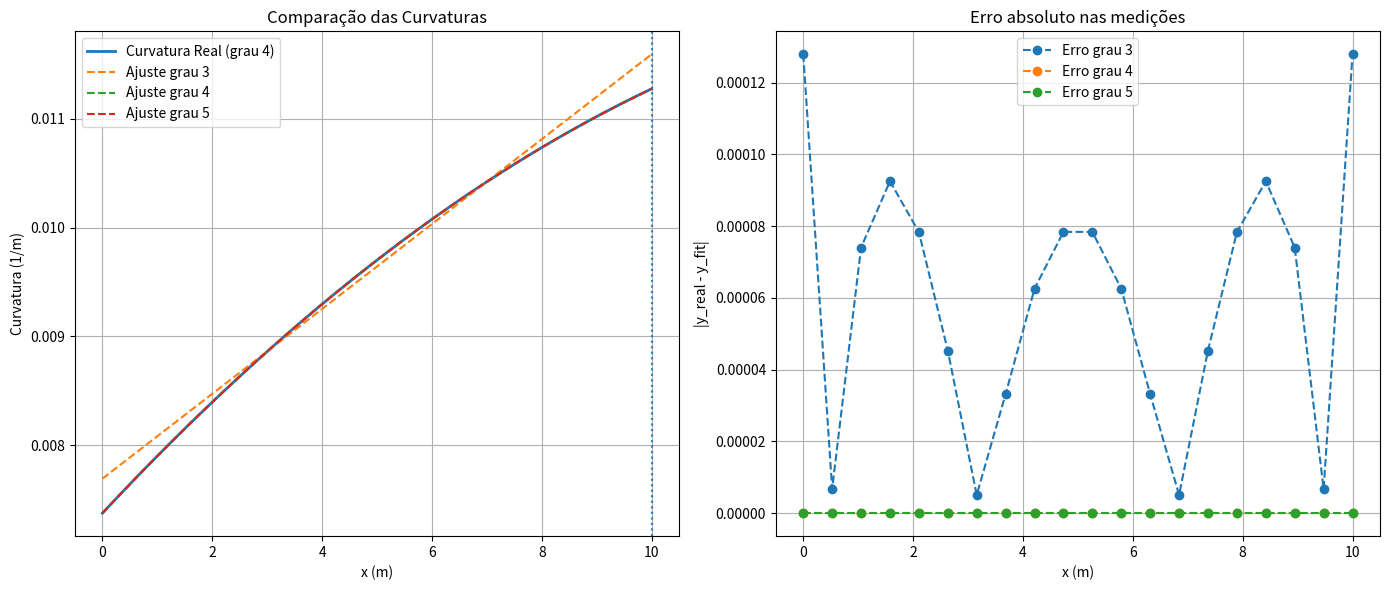

Here is the Python script that generated this plot:
import numpy as np
import matplotlib.pyplot as plt

# --------------------------
# Funções auxiliares (avaliação e derivadas manuais)
# --------------------------

def gerar_funcao_quartica(seed=None):
    if seed is not None:
        np.random.seed(seed)
    return np.random.uniform(
        low=[-5e-6, -1e-4, 1e-4, -1e-3, -1e-3],
        high=[ 5e-6,  1e-4, 5e-3,  1e-3,  1e-3]
    )

def avaliar_polinomio(coef, x):
    return sum(c * x**p for c, p in zip(coef, range(len(coef)-1, -1, -1)))

def derivada1(coef, x):
    grau = len(coef) - 1
    return sum((grau - i) * c * x**(grau - i - 1) for i, c in enumerate(coef[:-1]))

def derivada2(coef, x):
    grau = len(coef) - 1
    return sum((grau - i)*(grau - i - 1)*c * x**(grau - i - 2)
               for i, c in enumerate(coef[:-2]))

# --------------------------
# Dados simulados
# --------------------------

coef_real = gerar_funcao_quartica(seed=42)
x = np.linspace(0, 10, 20)
y_real = avaliar_polinomio(coef_real, x)

# Curvas para análise
x_fino = np.linspace(0, 10, 500)
curv_real = derivada2(coef_real, x_fino)
curvaturas = {}
erros = {}

# --------------------------
# Ajustes para diferentes graus
# --------------------------

graus = [3, 4, 5]

for grau in graus:
    coef_fit = np.polyfit(x, y_real, grau)
    y_fit = avaliar_polinomio(coef_fit, x)
    erro = y_real - y_fit
    erro_rel = np.abs(erro) / (np.abs(y_real) + 1e-12)

    curv_fit = derivada2(coef_fit, x_fino)
    max_curv = np.max(np.abs(curv_fit))
    x_max = x_fino[np.argmax(np.abs(curv_fit))]

    curvaturas[grau] = (curv_fit, max_curv, x_max)
    erros[grau] = {
        "coef": coef_fit,
        "erro_max": np.max(np.abs(erro)),
        "erro_rel_medio": np.mean(erro_rel),
    }

# --------------------------
# Resultados no console
# --------------------------

print("\n📊 COMPARAÇÃO ENTRE OS AJUSTES:\n")
for grau in graus:
    print(f"--- Polinômio grau {grau} ---")
    print("  Coeficientes:", np.round(erros[grau]["coef"], 8))
    print(f"  Erro absoluto máximo: {erros[grau]['erro_max']:.4e}")
    print(f"  Erro relativo médio:  {erros[grau]['erro_rel_medio']:.4%}")
    print(f"  Curvatura máxima:    {curvaturas[grau][1]:.6f}  em x = {curvaturas[grau][2]:.2f}")
    print()

# --------------------------
# Visualização
# --------------------------

plt.figure(figsize=(14, 6))

# Plot da curvatura real e ajustadas
plt.subplot(1, 2, 1)
plt.plot(x_fino, curv_real, label="Curvatura Real (grau 4)", linewidth=2)
for grau in graus:
    curv, max_c, x_c = curvaturas[grau]
    plt.plot(x_fino, curv, '--', label=f"Ajuste grau {grau}")
    plt.axvline(x_c, linestyle=':', alpha=0.5)

plt.title("Comparação das Curvaturas")
plt.xlabel("x (m)")
plt.ylabel("Curvatura (1/m)")
plt.grid(True)
plt.legend()

# Plot de erro absoluto
plt.subplot(1, 2, 2)
for grau in graus:
    y_fit = avaliar_polinomio(erros[grau]["coef"], x)
    erro_abs = np.abs(y_real - y_fit)
    plt.plot(x, erro_abs, 'o--', label=f"Erro grau {grau}")

plt.title("Erro absoluto nas medições")
plt.xlabel("x (m)")
plt.ylabel("|y_real - y_fit|")
plt.grid(True)
plt.legend()

plt.tight_layout()
plt.show()
